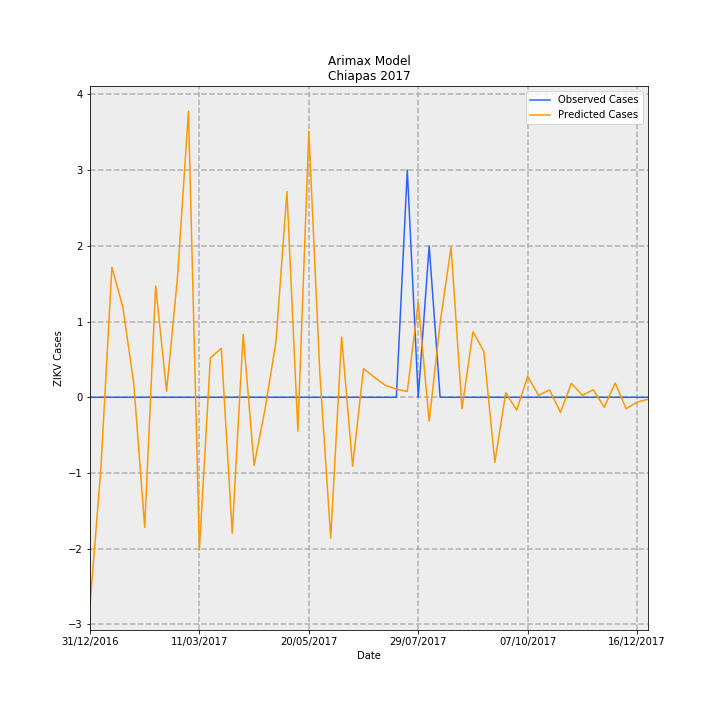

Data behind this chart, as committed beside it:
Date, predictions_incidence, observed_incidence, Predicted Cases, Observed Cases, error
31/12/2016, -0.05264, 0.0, -2.747, 0.0, 2.747
07/01/2017, -0.01784, 0.0, -0.9308, 0.0, 0.9308
14/01/2017, 0.0329, 0.0, 1.717, 0.0, -1.717
21/01/2017, 0.02285, 0.0, 1.192, 0.0, -1.192
28/01/2017, 0.00346, 0.0, 0.1805, 0.0, -0.1805
04/02/2017, -0.03289, 0.0, -1.716, 0.0, 1.716
11/02/2017, 0.02815, 0.0, 1.469, 0.0, -1.469
18/02/2017, 0.001559, 0.0, 0.08136, 0.0, -0.08136
25/02/2017, 0.03051, 0.0, 1.592, 0.0, -1.592
04/03/2017, 0.07243, 0.0, 3.779, 0.0, -3.779
11/03/2017, -0.03858, 0.0, -2.013, 0.0, 2.013
18/03/2017, 0.009977, 0.0, 0.5206, 0.0, -0.5206
25/03/2017, 0.01237, 0.0, 0.6452, 0.0, -0.6452
01/04/2017, -0.03437, 0.0, -1.793, 0.0, 1.793
08/04/2017, 0.01597, 0.0, 0.833, 0.0, -0.833
15/04/2017, -0.01723, 0.0, -0.8993, 0.0, 0.8993
22/04/2017, -0.002945, 0.0, -0.1537, 0.0, 0.1537
29/04/2017, 0.01411, 0.0, 0.7362, 0.0, -0.7362
06/05/2017, 0.05206, 0.0, 2.716, 0.0, -2.716
13/05/2017, -0.008573, 0.0, -0.4473, 0.0, 0.4473
20/05/2017, 0.06736, 0.0, 3.515, 0.0, -3.515
27/05/2017, 0.006369, 0.0, 0.3323, 0.0, -0.3323
03/06/2017, -0.03566, 0.0, -1.861, 0.0, 1.861
10/06/2017, 0.01524, 0.0, 0.7953, 0.0, -0.7953
17/06/2017, -0.01746, 0.0, -0.9112, 0.0, 0.9112
24/06/2017, 0.007242, 0.0, 0.3779, 0.0, -0.3779
01/07/2017, 0.005049, 0.0, 0.2635, 0.0, -0.2635
08/07/2017, 0.003011, 0.0, 0.1571, 0.0, -0.1571
15/07/2017, 0.002077, 0.0, 0.1084, 0.0, -0.1084
22/07/2017, 0.001443, 0.05749, 0.07529, 3.0, 2.925
29/07/2017, 0.02407, 0.0, 1.256, 0.0, -1.256
05/08/2017, -0.006047, 0.03833, -0.3155, 2.0, 2.316
12/08/2017, 0.01883, 0.0, 0.9824, 0.0, -0.9824
19/08/2017, 0.03803, 0.0, 1.984, 0.0, -1.984
26/08/2017, -0.002899, 0.0, -0.1512, 0.0, 0.1512
02/09/2017, 0.01659, 0.0, 0.8654, 0.0, -0.8654
09/09/2017, 0.01157, 0.0, 0.6036, 0.0, -0.6036
16/09/2017, -0.01648, 0.0, -0.86, 0.0, 0.86
23/09/2017, 0.001159, 0.0, 0.06046, 0.0, -0.06046
30/09/2017, -0.003258, 0.0, -0.17, 0.0, 0.17
07/10/2017, 0.005292, 0.0, 0.2761, 0.0, -0.2761
14/10/2017, 0.0005042, 0.0, 0.02631, 0.0, -0.02631
21/10/2017, 0.00186, 0.0, 0.09705, 0.0, -0.09705
28/10/2017, -0.003853, 0.0, -0.201, 0.0, 0.201
04/11/2017, 0.003549, 0.0, 0.1852, 0.0, -0.1852
11/11/2017, 0.0004806, 0.0, 0.02508, 0.0, -0.02508
18/11/2017, 0.001922, 0.0, 0.1003, 0.0, -0.1003
25/11/2017, -0.002513, 0.0, -0.1311, 0.0, 0.1311
02/12/2017, 0.003616, 0.0, 0.1887, 0.0, -0.1887
09/12/2017, -0.0029, 0.0, -0.1513, 0.0, 0.1513
16/12/2017, -0.001242, 0.0, -0.06483, 0.0, 0.06483
23/12/2017, -0.0005034, 0.0, -0.02627, 0.0, 0.02627
